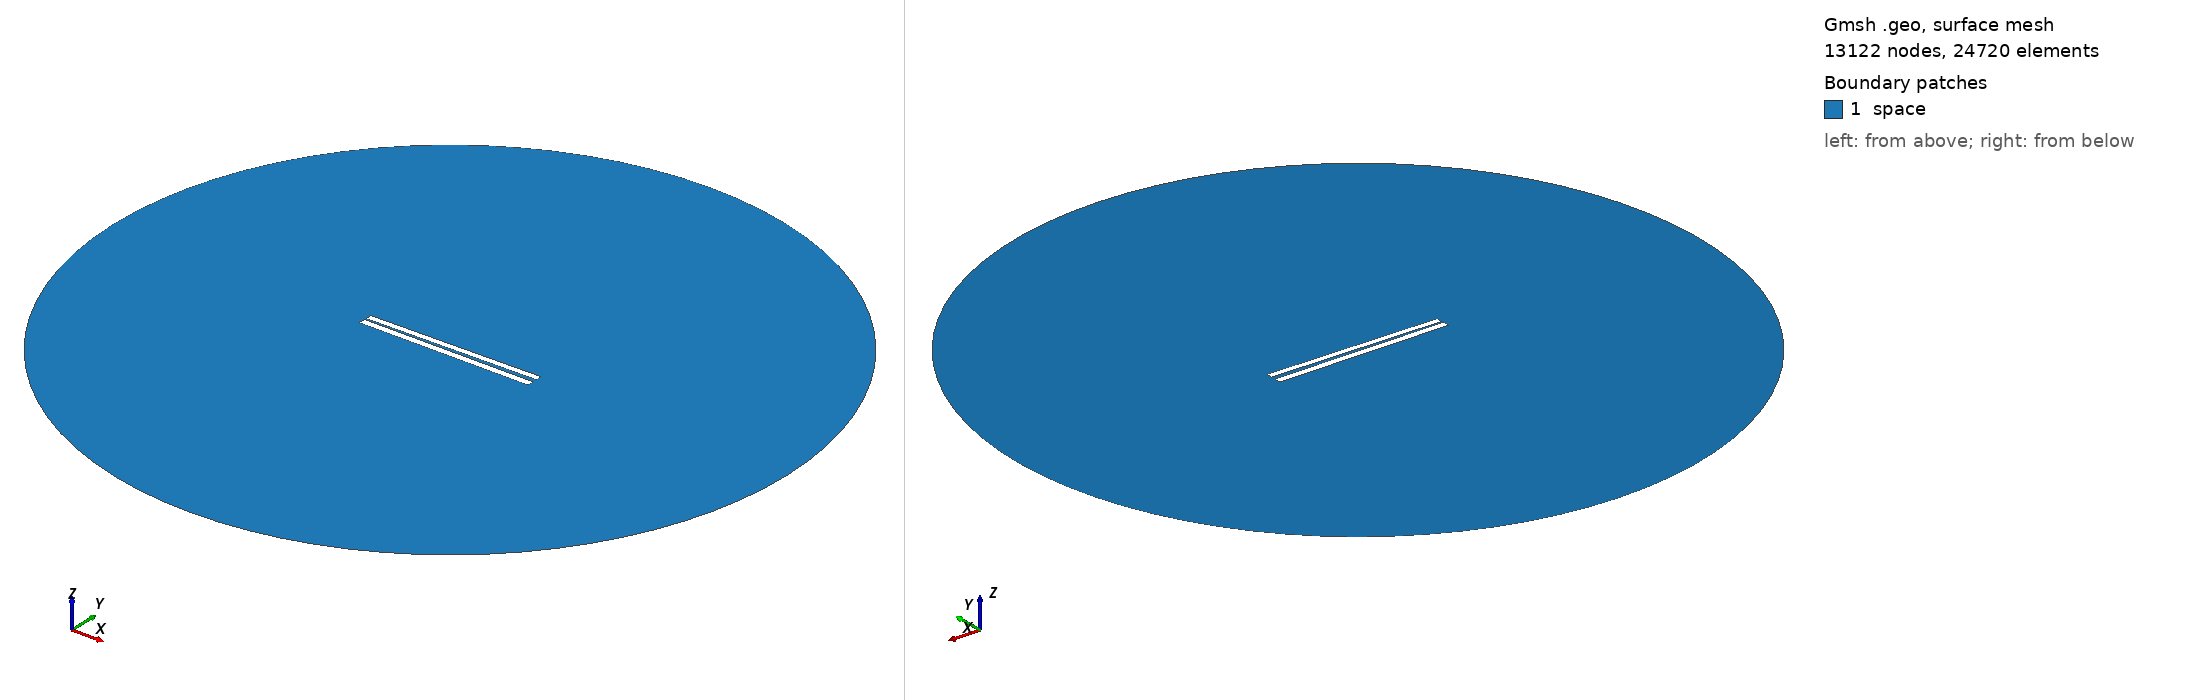

Gmsh geometry script, surface-meshed: 13122 nodes, 24720 surface elements. Boundary patches (legend numbers): 1 space. Left view from above one corner, right view from below the opposite corner. Legend entries are the model's physical surfaces. The drawing asked Gmsh for element sizes between 1% and 20% of the model's largest extent; the script's own settings can give other sizes.

=== 122.geo (drawn) ===
// Set the geometry kernel
SetFactory("OpenCASCADE");

//---------------------------------------
// Rectangles
//---------------------------------------

// Rectangle 1 (top)
Point(1) = {-49.84444444444444, 1.0166666666666666, 0, 1.0};
Point(2) = {49.84444444444444, 1.0166666666666666, 0, 1.0};
Point(3) = {49.84444444444444, 4.705555555555555, 0, 1.0};
Point(4) = {-49.84444444444444, 4.705555555555555, 0, 1.0};

Line(1) = {1, 2};
Line(2) = {2, 3};
Line(3) = {3, 4};
Line(4) = {4, 1};

Line Loop(1) = {1, 2, 3, 4};
Plane Surface(1) = {1};

Rotate { {0, 0, 1}, {0,  0.8611111111111112,  0}, 0.014 } {
  Surface{1};
}

// Rectangle 2 (bottom)
Point(5) = {-50,-0.8611111111111112, 0, 1.0};
Point(6) = { 50,-0.8611111111111112, 0, 1.0};
Point(7) = { 50,-4.861111111111111, 0, 1.0};
Point(8) = {-50,-4.861111111111111, 0, 1.0};

Line(5) = {5, 6};
Line(6) = {6, 7};
Line(7) = {7, 8};
Line(8) = {8, 5};

Line Loop(2) = {5, 6, 7, 8};
Plane Surface(2) = {2}; 


//---------------------------------------
// Circle
//---------------------------------------

// Define points
Point(9) = {0, 0, 0};        // Center
Point(10) = {200, 0, 0};     // Start point
Point(11) = {0, 200, 0};     // 90 degrees
Point(12) = {-200, 0, 0};    // 180 degrees
Point(13) = {0, -200, 0};    // 270 degrees

// Define circle arcs (each needs start, center, end)
Circle(9) = {10, 9, 11};
Circle(10) = {11, 9, 12};
Circle(11) = {12, 9, 13};
Circle(12) = {13, 9, 10};

// Define curve loop and surface if needed
Curve Loop(3) = {9, 10, 11, 12};
Surface(3) = {3};

// Subtract Rectangles from Circle
BooleanDifference{ Surface{3}; Delete; }{ Surface{1}; Surface{2}; Delete; }

//---------------------------------------
// Transfinite Lines and Surface
//---------------------------------------
r = 7;
Transfinite Line {1, 3} = 50*r Using Progression 1;
Transfinite Line {2, 4} = 2*r Using Progression 1;
Transfinite Line {5, 7} = 50*r Using Progression 1;
Transfinite Line {6, 8} = 2*r Using Progression 1;
Transfinite Line {9, 10, 11, 12} = 20 Using Progression 1;

//---------------------------------------
// Define Physical Groups
//---------------------------------------                

//--- Physical Curves
// Physical groups for boundaries
Physical Line("force_segment", 10) = {1};
Physical Line("upper_plate", 11) = {2, 3, 4};
Physical Line("lower_plate", 12) = {5, 6, 7, 8};
Physical Line("boundary", 20) = {9, 10, 11, 12};

//--- Physical Surfaces
Physical Surface("space", 30) = {3};

//---------------------------------------
// 6. Generate the Mesh
//---------------------------------------
Mesh 2;  // 2D mesh generation
